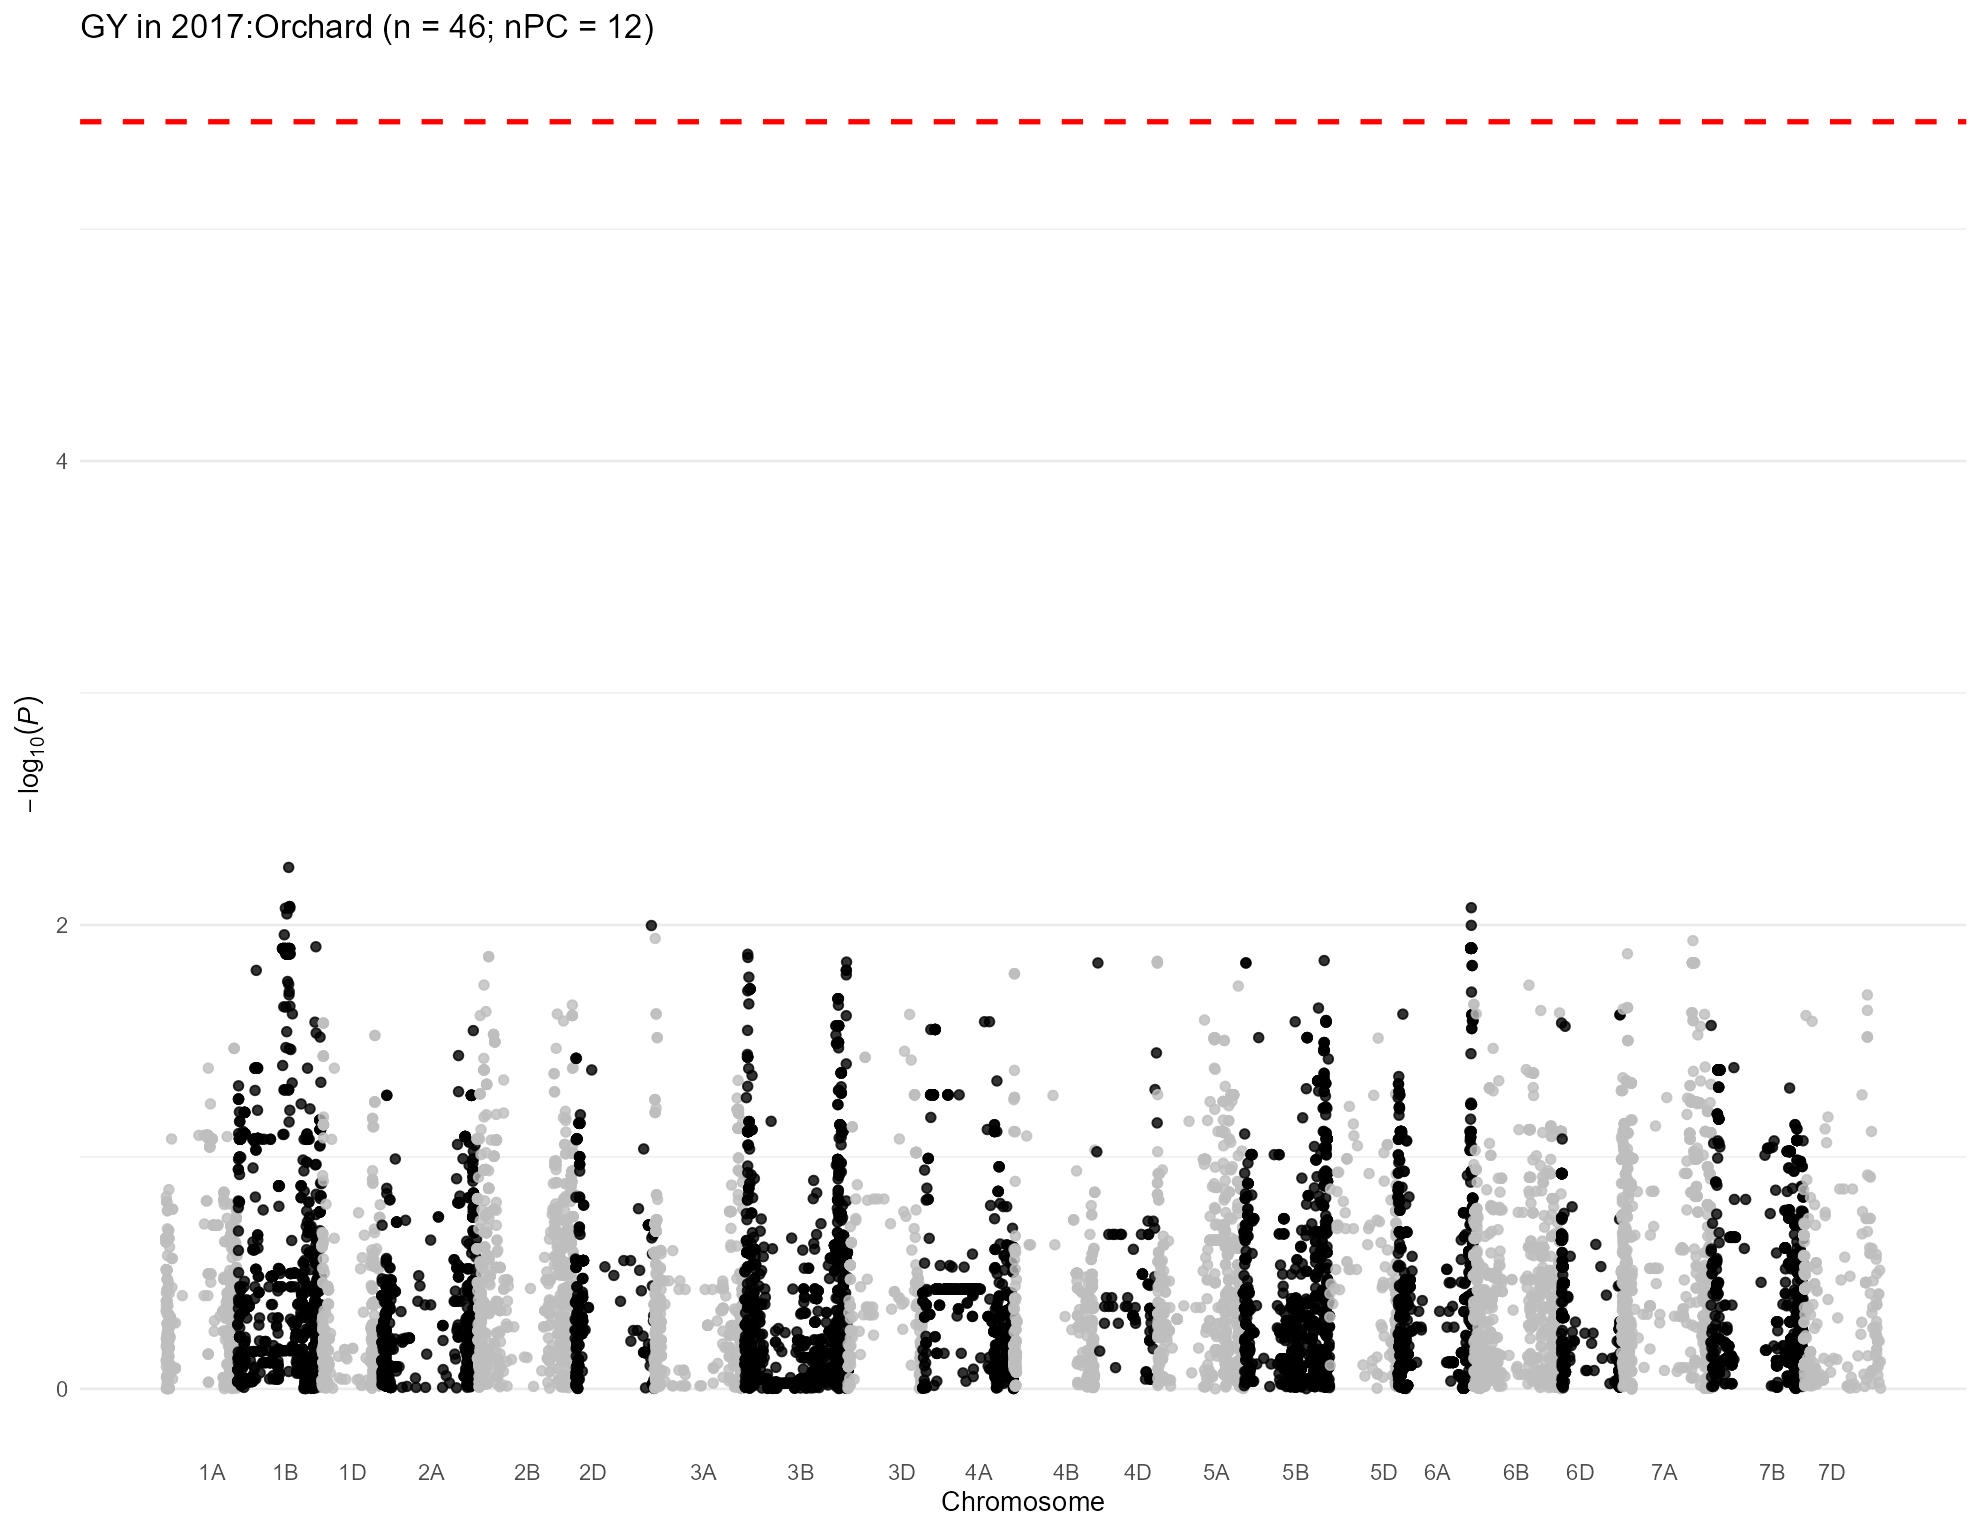

The file beside this chart, header and first rows:
, trait, chr, chr_wheat, variant.id, snp_id, pos, n.obs, freq, MAC, Score, Score.SE, Score.Stat, Score.pval, neg_log_pval, Est, Est.SE, PVE, break_bft
1, 2017:Orchard, 1, 1A, 5, S1A_4781815, 4781815, 23, 0.1739, 8, 0.004887, 0.004093, 1.194, 0.2326, 0.6334, 291.6, 244.3, 0.1425, 0
2, 2017:Orchard, 1, 1A, 6, S1A_4929734, 4929734, 23, 0.1739, 8, 0.004887, 0.004093, 1.194, 0.2326, 0.6334, 291.6, 244.3, 0.1425, 0
3, 2017:Orchard, 1, 1A, 7, S1A_4968173, 4968173, 23, 0.3478, 16, 0.002171, 0.002119, 1.025, 0.3055, 0.515, 483.6, 471.9, 0.105, 0
4, 2017:Orchard, 1, 1A, 8, S1A_5190314, 5190314, 23, 0.1304, 6, 0.004368, 0.003589, 1.217, 0.2236, 0.6506, 339.2, 278.7, 0.1481, 0
5, 2017:Orchard, 1, 1A, 9, S1A_5197982, 5197982, 23, 0.1304, 6, 0.004368, 0.003589, 1.217, 0.2236, 0.6506, 339.2, 278.7, 0.1481, 0
6, 2017:Orchard, 1, 1A, 10, S1A_5198010, 5198010, 23, 0.1304, 6, 0.004368, 0.003589, 1.217, 0.2236, 0.6506, 339.2, 278.7, 0.1481, 0
7, 2017:Orchard, 1, 1A, 11, S1A_5243796, 5243796, 23, 0.1739, 8, 0.004887, 0.004093, 1.194, 0.2326, 0.6334, 291.6, 244.3, 0.1425, 0
8, 2017:Orchard, 1, 1A, 12, S1A_5243818, 5243818, 23, 0.1304, 6, 0.004368, 0.003589, 1.217, 0.2236, 0.6506, 339.2, 278.7, 0.1481, 0
9, 2017:Orchard, 1, 1A, 13, S1A_5915099, 5915099, 23, 0.3696, 17, -0.003045, 0.004134, -0.7367, 0.4613, 0.336, -178.2, 241.9, 0.05427, 0
10, 2017:Orchard, 1, 1A, 14, S1A_6190910, 6190910, 23, 0.08696, 4, -0.001135, 0.003643, -0.3115, 0.7555, 0.1218, -85.49, 274.5, 0.0097, 0
11, 2017:Orchard, 1, 1A, 17, S1A_8082355, 8082355, 23, 0.1304, 6, 0.00292, 0.006575, 0.4441, 0.657, 0.1825, 67.54, 152.1, 0.01972, 0
12, 2017:Orchard, 1, 1A, 18, S1A_8561584, 8561584, 23, 0.2609, 12, 0.0006062, 0.002428, 0.2496, 0.8029, 0.09536, 102.8, 411.8, 0.006232, 0
13, 2017:Orchard, 1, 1A, 19, S1A_8616489, 8616489, 23, 0.3478, 16, -0.003305, 0.004244, -0.7787, 0.4361, 0.3604, -183.5, 235.7, 0.06064, 0
14, 2017:Orchard, 1, 1A, 20, S1A_8619460, 8619460, 23, 0.3478, 16, 0.006222, 0.004305, 1.445, 0.1484, 0.8285, 335.7, 232.3, 0.2088, 0
15, 2017:Orchard, 1, 1A, 21, S1A_8997884, 8997884, 23, 0.2174, 10, -1.57056425612188e-05, 0.00406, -0.003868, 0.9969, 0.001343, -0.9529, 246.3, 1.49651787971025e-06, 0
16, 2017:Orchard, 1, 1A, 22, S1A_9136957, 9136957, 23, 0.1739, 8, 0.003508, 0.00405, 0.8662, 0.3864, 0.413, 213.9, 246.9, 0.07503, 0
17, 2017:Orchard, 1, 1A, 23, S1A_9137012, 9137012, 23, 0.1304, 6, 0.002989, 0.003701, 0.8077, 0.4193, 0.3775, 218.3, 270.2, 0.06524, 0
18, 2017:Orchard, 1, 1A, 24, S1A_9593887, 9593887, 23, 0.3913, 18, -0.0006009, 0.004534, -0.1325, 0.8946, 0.04838, -29.22, 220.5, 0.001756, 0
19, 2017:Orchard, 1, 1A, 25, S1A_9634576, 9634576, 23, 0.2174, 10, 0.001854, 0.003609, 0.5138, 0.6074, 0.2165, 142.4, 277.1, 0.0264, 0
20, 2017:Orchard, 1, 1A, 26, S1A_10055204, 10055204, 23, 0.3043, 14, -1.72089609166352e-05, 0.003474, -0.004953, 0.996, 0.00172, -1.426, 287.8, 2.45367257832036e-06, 0
21, 2017:Orchard, 1, 1A, 27, S1A_10122148, 10122148, 23, 0.1304, 6, 0.002989, 0.003701, 0.8077, 0.4193, 0.3775, 218.3, 270.2, 0.06524, 0
22, 2017:Orchard, 1, 1A, 28, S1A_10122159, 10122159, 23, 0.1304, 6, 0.002989, 0.003701, 0.8077, 0.4193, 0.3775, 218.3, 270.2, 0.06524, 0
23, 2017:Orchard, 1, 1A, 29, S1A_10606176, 10606176, 23, 0.2174, 10, 0.001854, 0.003609, 0.5138, 0.6074, 0.2165, 142.4, 277.1, 0.0264, 0
24, 2017:Orchard, 1, 1A, 30, S1A_10606184, 10606184, 23, 0.2174, 10, 0.001854, 0.003609, 0.5138, 0.6074, 0.2165, 142.4, 277.1, 0.0264, 0
25, 2017:Orchard, 1, 1A, 31, S1A_10606210, 10606210, 23, 0.2174, 10, 0.001854, 0.003609, 0.5138, 0.6074, 0.2165, 142.4, 277.1, 0.0264, 0
26, 2017:Orchard, 1, 1A, 32, S1A_10935582, 10935582, 23, 0.08696, 4, -0.001135, 0.003643, -0.3115, 0.7555, 0.1218, -85.49, 274.5, 0.0097, 0
27, 2017:Orchard, 1, 1A, 33, S1A_10970374, 10970374, 23, 0.08696, 4, -0.002769, 0.003682, -0.752, 0.4521, 0.3448, -204.3, 271.6, 0.05655, 0
28, 2017:Orchard, 1, 1A, 34, S1A_11341749, 11341749, 23, 0.2609, 12, -0.001669, 0.003761, -0.4438, 0.6572, 0.1823, -118, 265.9, 0.0197, 0
29, 2017:Orchard, 1, 1A, 35, S1A_11341756, 11341756, 23, 0.1304, 6, 0.002989, 0.003701, 0.8077, 0.4193, 0.3775, 218.3, 270.2, 0.06524, 0
30, 2017:Orchard, 1, 1A, 36, S1A_11343021, 11343021, 23, 0.1304, 6, -0.004658, 0.004567, -1.02, 0.3078, 0.5118, -223.3, 218.9, 0.104, 0
31, 2017:Orchard, 1, 1A, 37, S1A_11504715, 11504715, 23, 0.1304, 6, -0.004658, 0.004567, -1.02, 0.3078, 0.5118, -223.3, 218.9, 0.104, 0
32, 2017:Orchard, 1, 1A, 38, S1A_11579702, 11579702, 23, 0.1522, 7, 0.005325, 0.003755, 1.418, 0.1562, 0.8064, 377.6, 266.3, 0.2011, 0
33, 2017:Orchard, 1, 1A, 39, S1A_11579708, 11579708, 23, 0.1522, 7, 0.005325, 0.003755, 1.418, 0.1562, 0.8064, 377.6, 266.3, 0.2011, 0
34, 2017:Orchard, 1, 1A, 40, S1A_11579715, 11579715, 23, 0.1522, 7, 0.005325, 0.003755, 1.418, 0.1562, 0.8064, 377.6, 266.3, 0.2011, 0
35, 2017:Orchard, 1, 1A, 41, S1A_11585247, 11585247, 23, 0.1304, 6, -0.004658, 0.004567, -1.02, 0.3078, 0.5118, -223.3, 218.9, 0.104, 0
36, 2017:Orchard, 1, 1A, 42, S1A_11592514, 11592514, 23, 0.1304, 6, -0.004658, 0.004567, -1.02, 0.3078, 0.5118, -223.3, 218.9, 0.104, 0
37, 2017:Orchard, 1, 1A, 43, S1A_11774650, 11774650, 23, 0.1304, 6, 0.002989, 0.003701, 0.8077, 0.4193, 0.3775, 218.3, 270.2, 0.06524, 0
38, 2017:Orchard, 1, 1A, 44, S1A_11774661, 11774661, 23, 0.2174, 10, 0.001854, 0.003609, 0.5138, 0.6074, 0.2165, 142.4, 277.1, 0.0264, 0
39, 2017:Orchard, 1, 1A, 45, S1A_11774667, 11774667, 23, 0.08696, 4, -0.001135, 0.003643, -0.3115, 0.7555, 0.1218, -85.49, 274.5, 0.0097, 0
40, 2017:Orchard, 1, 1A, 46, S1A_11790356, 11790356, 23, 0.08696, 4, -0.001135, 0.003643, -0.3115, 0.7555, 0.1218, -85.49, 274.5, 0.0097, 0
41, 2017:Orchard, 1, 1A, 47, S1A_11790370, 11790370, 23, 0.2609, 12, -0.001669, 0.003761, -0.4438, 0.6572, 0.1823, -118, 265.9, 0.0197, 0
42, 2017:Orchard, 1, 1A, 48, S1A_11790390, 11790390, 23, 0.1304, 6, 0.002989, 0.003701, 0.8077, 0.4193, 0.3775, 218.3, 270.2, 0.06524, 0
43, 2017:Orchard, 1, 1A, 49, S1A_11790449, 11790449, 23, 0.2609, 12, -0.001669, 0.003761, -0.4438, 0.6572, 0.1823, -118, 265.9, 0.0197, 0
44, 2017:Orchard, 1, 1A, 50, S1A_11992309, 11992309, 23, 0.1304, 6, -0.004658, 0.004567, -1.02, 0.3078, 0.5118, -223.3, 218.9, 0.104, 0
45, 2017:Orchard, 1, 1A, 51, S1A_11994475, 11994475, 23, 0.1087, 5, -0.002896, 0.003952, -0.7328, 0.4637, 0.3338, -185.4, 253, 0.0537, 0
46, 2017:Orchard, 1, 1A, 52, S1A_11994504, 11994504, 23, 0.1304, 6, 0.002989, 0.003701, 0.8077, 0.4193, 0.3775, 218.3, 270.2, 0.06524, 0
47, 2017:Orchard, 1, 1A, 53, S1A_11994526, 11994526, 23, 0.2609, 12, -0.001669, 0.003761, -0.4438, 0.6572, 0.1823, -118, 265.9, 0.0197, 0
48, 2017:Orchard, 1, 1A, 54, S1A_12099957, 12099957, 23, 0.3478, 16, -0.004438, 0.005013, -0.8853, 0.376, 0.4248, -176.6, 199.5, 0.07837, 0
49, 2017:Orchard, 1, 1A, 55, S1A_12127733, 12127733, 23, 0.1304, 6, -0.004658, 0.004567, -1.02, 0.3078, 0.5118, -223.3, 218.9, 0.104, 0
50, 2017:Orchard, 1, 1A, 56, S1A_12228682, 12228682, 23, 0.2174, 10, 0.0002205, 0.004313, 0.05113, 0.9592, 0.01808, 11.86, 231.9, 0.0002614, 0
51, 2017:Orchard, 1, 1A, 57, S1A_12463822, 12463822, 23, 0.1304, 6, 0.002989, 0.003701, 0.8077, 0.4193, 0.3775, 218.3, 270.2, 0.06524, 0
52, 2017:Orchard, 1, 1A, 58, S1A_12595515, 12595515, 23, 0.1304, 6, -0.004658, 0.004567, -1.02, 0.3078, 0.5118, -223.3, 218.9, 0.104, 0
53, 2017:Orchard, 1, 1A, 59, S1A_12595543, 12595543, 23, 0.3478, 16, -0.004438, 0.005013, -0.8853, 0.376, 0.4248, -176.6, 199.5, 0.07837, 0
54, 2017:Orchard, 1, 1A, 60, S1A_12596201, 12596201, 23, 0.1304, 6, 0.002989, 0.003701, 0.8077, 0.4193, 0.3775, 218.3, 270.2, 0.06524, 0
55, 2017:Orchard, 1, 1A, 61, S1A_12596204, 12596204, 23, 0.1304, 6, -0.004658, 0.004567, -1.02, 0.3078, 0.5118, -223.3, 218.9, 0.104, 0
56, 2017:Orchard, 1, 1A, 62, S1A_12596219, 12596219, 23, 0.1304, 6, -0.004658, 0.004567, -1.02, 0.3078, 0.5118, -223.3, 218.9, 0.104, 0
57, 2017:Orchard, 1, 1A, 63, S1A_12596245, 12596245, 23, 0.1304, 6, -0.004658, 0.004567, -1.02, 0.3078, 0.5118, -223.3, 218.9, 0.104, 0
58, 2017:Orchard, 1, 1A, 64, S1A_12596255, 12596255, 23, 0.1304, 6, 0.002989, 0.003701, 0.8077, 0.4193, 0.3775, 218.3, 270.2, 0.06524, 0
59, 2017:Orchard, 1, 1A, 65, S1A_12596278, 12596278, 23, 0.1304, 6, 0.002989, 0.003701, 0.8077, 0.4193, 0.3775, 218.3, 270.2, 0.06524, 0
60, 2017:Orchard, 1, 1A, 66, S1A_12596283, 12596283, 23, 0.1304, 6, -0.004658, 0.004567, -1.02, 0.3078, 0.5118, -223.3, 218.9, 0.104, 0
... 14,460 more rows
